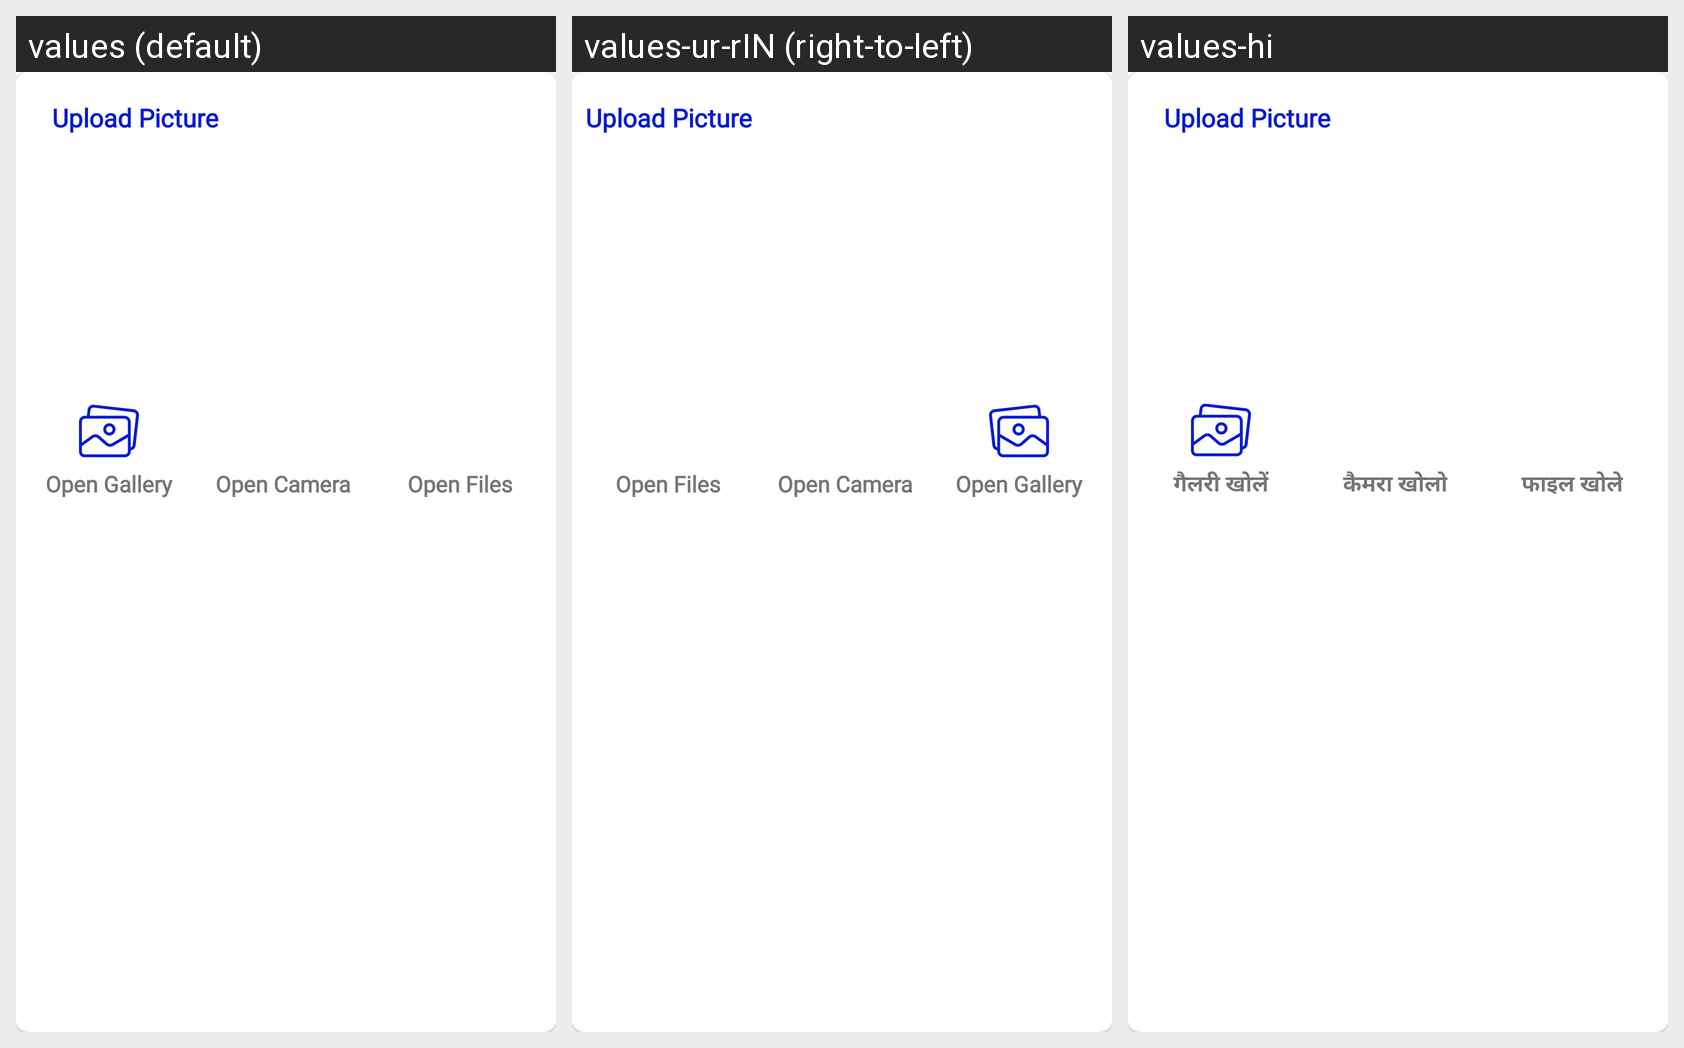

The Android screen above is rendered under several locales of the same app. Produce the string resources it draws, with the default and per-locale values.
Android screen res/layout/bottom_sheet_picture.xml rendered under 3 locales, left to right: values (default), values-ur-rIN (right-to-left), values-hi. Device: Nexus 5 (rendered at 1080×1920; each locale shown at half size, 540×960, under a caption strip naming it); theme Theme.MyApplication.
Strings drawn on this screen, with the default value and each locale's value (text and hints the layout hard-codes, and strings that could not be matched under every locale, appear in the picture but are not listed):

upload_picture
  values: Upload Picture
  values-ur-rIN: Upload Picture  [not translated; the default value is used]
  values-hi: Upload Picture

open_gallery
  values: Open Gallery
  values-ur-rIN: Open Gallery
  values-hi: गैलरी खोलें

open_camera
  values: Open Camera
  values-ur-rIN: Open Camera
  values-hi: कैमरा खोलो

open_files
  values: Open Files
  values-ur-rIN: Open Files
  values-hi: फाइल खोले
